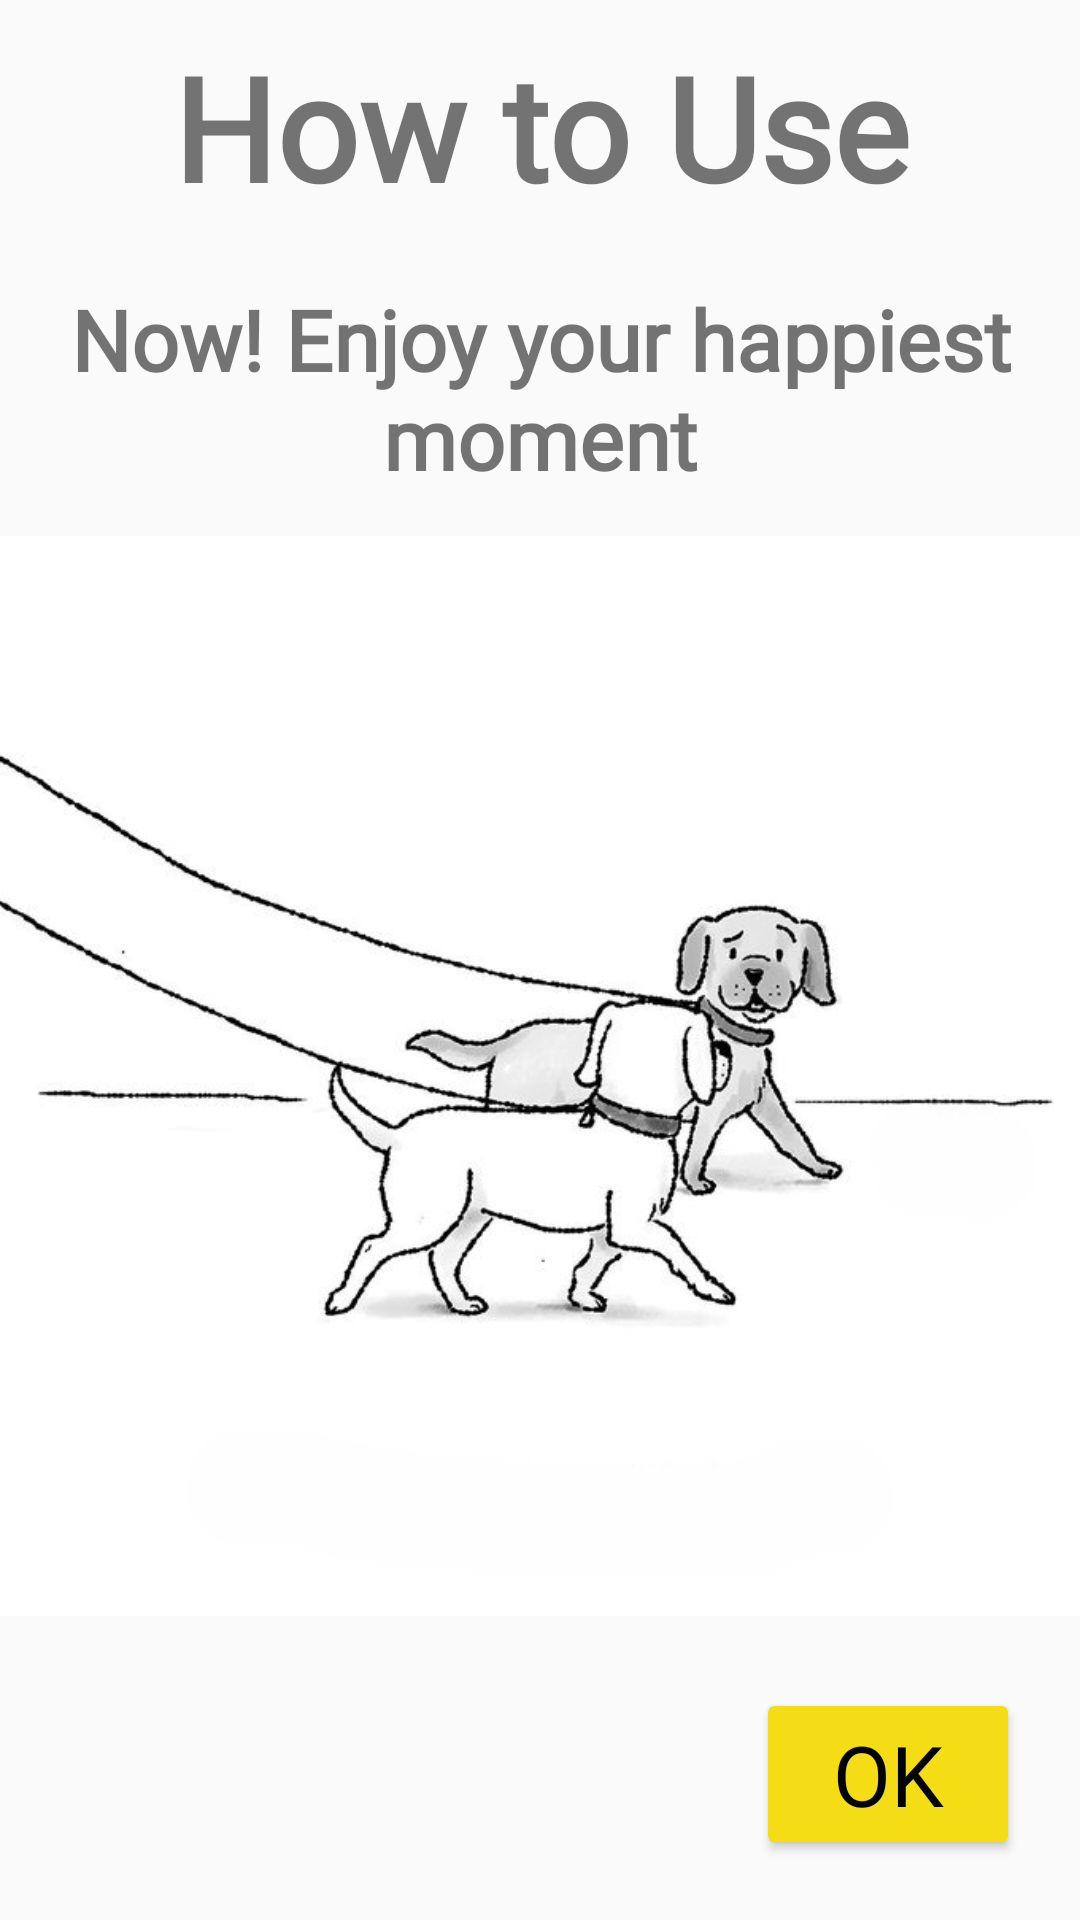

Android layout source for this screen:
<!-- AndroidManifest.xml: application theme Theme.ProjectO -->
<!-- res/layout/fragment_condition_b_screen.xml -->
<?xml version="1.0" encoding="utf-8"?>
<RelativeLayout xmlns:android="http://schemas.android.com/apk/res/android"
    xmlns:tools="http://schemas.android.com/tools"
    android:layout_width="match_parent"
    android:layout_height="match_parent"
    tools:context=".ConditionBScreen">


    <TextView
        android:id="@+id/title"
        android:layout_width="match_parent"
        android:layout_height="wrap_content"
        android:text="@string/htu"
        style="@style/bold_style"
        android:textAlignment="center"
        android:layout_alignParentTop="true"
        android:layout_alignParentStart="true"
        android:layout_alignParentEnd="true"
        />

    <TextView
        android:id="@+id/subTitle"
        android:layout_width="match_parent"
        android:layout_height="wrap_content"
        android:text="@string/htu_B"
        style="@style/text_style"
        android:layout_below="@id/title"
        android:textAlignment="center"

        />

    <ImageView
        android:id="@+id/hero"
        android:layout_width="wrap_content"
        android:layout_height="wrap_content"
        android:src="@drawable/tutorial_2"
        android:layout_below="@id/subTitle"
        android:layout_above="@id/ok"

        />

    <Button
        android:id="@+id/ok"
        style="@style/btn_style"
        android:layout_width="wrap_content"
        android:layout_height="wrap_content"
        android:layout_alignParentEnd="true"
        android:layout_alignParentBottom="true"
        android:text="@string/ok"
        />

</RelativeLayout>
<!-- resources referenced by this layout -->
<resources>
  <!-- drawable tutorial_2: jpg bitmap (drawable, 36978 bytes) -->
  <string name="htu">How to Use</string>
  <string name="htu_B">Now! Enjoy your happiest moment</string>
  <string name="ok">Ok</string>
  <style name="bold_style">
          <item name="android:textSize">48sp</item>
          <item name="android:padding">10dp</item>
          <item name="android:textStyle">bold</item>
          <item name="android:fontFamily">@font/inriasans_bold</item>
          <item name="android:color">@color/black</item>
      </style>
  <style name="btn_style">
          <item name="android:textSize">28sp</item>
          <item name="android:padding">10dp</item>
          <item name="android:textStyle">normal</item>
          <item name="android:fontFamily">@font/inriasans_regular</item>
          <item name="android:textColor">#020202</item>
          <item name="android:backgroundTint">@color/yellow</item>
          <item name="android:layout_margin">20dp</item>
      </style>
  <style name="text_style">
          <item name="android:textSize">28sp</item>
          <item name="android:padding">10dp</item>
          <item name="android:textStyle">bold</item>
          <item name="android:fontFamily">@font/inriasans_regular</item>
          <item name="android:color">@color/black</item>
  
      </style>
  <style name="Theme.ProjectO" parent="Base.Theme.ProjectO" />
  <color name="black">#FF000000</color>
  <color name="yellow">#F4DD14</color>
  <style name="Base.Theme.ProjectO" parent="Theme.AppCompat.DayNight.DarkActionBar">
          
          <item name="windowActionBar">false</item>
          <item name="windowNoTitle">true</item>
          <item name="colorPrimaryDark">@color/black</item>
      </style>
</resources>
